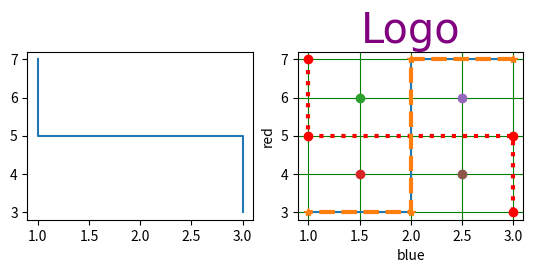

Write Python code to recreate this figure.
import matplotlib.pyplot as ply
import numpy as np

x=np.array([1,1,3,3])
y=np.array([7,5,5,3])
ply.subplot(2,2,1)
ply.plot(x,y)


x1=np.array([3,2,2,1])
y1=np.array([7,7,3,3])
ply.subplot(2,2,2)
ply.plot(x1,y1)

x2=np.array([1.5])
y2=np.array([6])

x3=np.array([1.5])
y3=np.array([4])

x4=np.array([2.5])
y4=np.array([6])

x5=np.array([2.5])
y5=np.array([4])

ply.plot(x,y,marker="o",c="red",linestyle="dotted",linewidth=3)
ply.plot(x1,y1,marker="*",linestyle="dashed",linewidth=3)
ply.plot(x2,y2,marker="o")
ply.plot(x3,y3,marker="o")
ply.plot(x4,y4,marker="o")
ply.plot(x5,y5,marker="o")
ply.title("Logo",fontdict={"family":"times new roman","color":"purple","size":30})
ply.xlabel("blue")
ply.ylabel("red")
ply.grid(color="green")
ply.show()